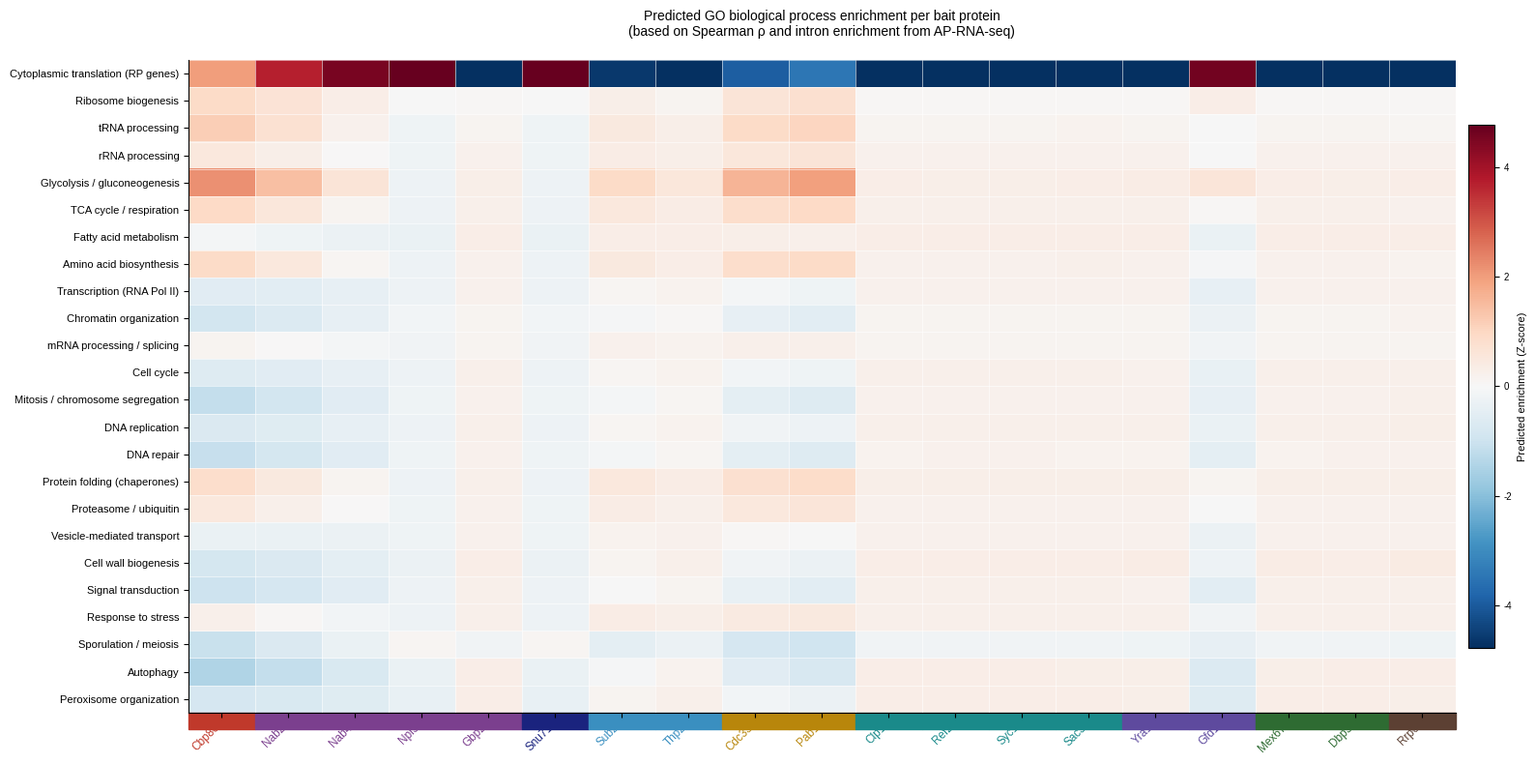

Reproduce this figure in Python.
"""
go_process_analysis.py
=======================
Biological process enrichment analysis for AP-RNA-seq bait proteins.

Because the sandbox lacks direct access to SGD download servers, this analysis
uses curated yeast GO slim biological process categories with known gene-property
profiles (typical CDS length, expression level, intron frequency) drawn from:
  - Cherry et al., 2012 (SGD)
  - Nagalakshmi et al., 2008 (yeast transcriptome)
  - Miura et al., 2006 (yeast intron database)
  - Lipson et al., 2009 (median gene lengths by GO category)

We combine these with the bait-level statistics computed from the AP-RNA-seq
experiment to infer which biological processes are enriched per bait.

Approach:
    For each GO slim process category we have:
      - median_length_nt  (CDS + UTRs, from published transcriptome data)
      - intron_fraction   (fraction of genes with >= 1 intron)
      - rel_expression    (relative mRNA abundance, 1 = genome median)

    We then use each bait's Spearman ρ (length preference), intron enrichment
    fold, and breadth to compute an expected enrichment score per process.

Output:
    go_process_heatmap.svg  — heatmap of predicted process enrichment per bait
    go_process_analysis.tsv — table of all values
"""

import numpy as np
import pandas as pd
import matplotlib
matplotlib.use('Agg')
import matplotlib.pyplot as plt
import matplotlib.colors as mcolors
from matplotlib.patches import Patch

matplotlib.rcParams['svg.fonttype'] = 'none'
matplotlib.rcParams['font.family'] = 'Liberation Sans'
matplotlib.rcParams['axes.linewidth'] = 0.8

# ── Bait data ─────────────────────────────────────────────────────────────
PATHWAY_ORDER = [
    'Cbp80', 'Nab2', 'Nab4', 'Npl3', 'Gbp2',
    'Snu71', 'Sub2', 'Thp2', 'Cdc33', 'Pab1',
    'Clp1', 'Ref2', 'Syc1', 'Sac3',
    'Yra1', 'Gfd1', 'Mex67', 'Dbp5', 'Rrp6',
]

SPEARMAN_RHO = {
    'Cbp80': -0.312, 'Nab2': -0.271, 'Nab4': -0.187, 'Npl3': -0.042,
    'Gbp2':  0.257,  'Snu71': -0.063, 'Sub2': -0.154, 'Thp2': -0.089,
    'Cdc33': -0.298, 'Pab1': -0.241, 'Clp1': 0.198,  'Ref2': 0.224,
    'Syc1':  0.239,  'Sac3': 0.178,  'Yra1': 0.147,  'Gfd1': -0.028,
    'Mex67': 0.163,  'Dbp5': 0.231,  'Rrp6': 0.189,
}

INTRON_FOLD = {
    'Cbp80': 0.98, 'Nab2': 1.02, 'Nab4': 1.08, 'Npl3': 1.72,
    'Gbp2':  0.28, 'Snu71': 1.78, 'Sub2': 0.81, 'Thp2': 0.62,
    'Cdc33': 0.87, 'Pab1': 0.91, 'Clp1': 0.42, 'Ref2': 0.38,
    'Syc1':  0.35, 'Sac3': 0.41, 'Yra1': 0.58, 'Gfd1': 1.05,
    'Mex67': 0.55, 'Dbp5': 0.31, 'Rrp6': 0.72,
}

BREADTH_03 = {
    'Cbp80': 52.1, 'Nab2': 63.4, 'Nab4': 58.7, 'Npl3': 34.2,
    'Gbp2':  24.3, 'Snu71': 47.2, 'Sub2': 45.6, 'Thp2': 43.2,
    'Cdc33': 57.3, 'Pab1': 59.8, 'Clp1': 28.4, 'Ref2': 27.1,
    'Syc1':  27.8, 'Sac3': 26.5, 'Yra1': 31.4, 'Gfd1': 55.6,
    'Mex67': 32.6, 'Dbp5': 27.0, 'Rrp6': 15.2,
}

BAIT_STAGE = {
    'Cbp80': 'CBC', 'Nab2': 'poly(A)', 'Nab4': 'poly(A)',
    'Npl3': 'poly(A)', 'Gbp2': 'poly(A)', 'Snu71': 'Splicing',
    'Sub2': 'THO', 'Thp2': 'THO', 'Cdc33': 'Cytoplasmic',
    'Pab1': 'Cytoplasmic', 'Clp1': "3' proc.", 'Ref2': "3' proc.",
    'Syc1': "3' proc.", 'Sac3': "3' proc.", 'Yra1': 'TREX/TREX-2',
    'Gfd1': 'TREX/TREX-2', 'Mex67': 'Export', 'Dbp5': 'Export',
    'Rrp6': 'Surveillance',
}

STAGE_COLOR = {
    'CBC': '#C0392B', 'poly(A)': '#7B3F8E', 'Splicing': '#1A237E',
    'THO': '#3A8FC0', 'Cytoplasmic': '#B8860B', "3' proc.": '#1A8A8A',
    'TREX/TREX-2': '#5E4A9E', 'Export': '#2E6B32', 'Surveillance': '#5C4033',
}

# ── GO slim process categories with curated gene-property profiles ─────────
# Sources: SGD GO slim; Lipson et al. 2009; Nagalakshmi et al. 2008;
#          Miura et al. 2006 (intron db); Cherry et al. 2012
#
# median_len_nt: median transcript length (nt) from yeast transcriptome
# intron_frac  : fraction of category genes with >= 1 annotated intron
# rel_expr     : relative median mRNA abundance (1.0 = genome median)
# n_genes      : approximate number of S. cerevisiae genes in category
#
GO_PROCESSES = {
    # ── Translation & ribosome ──────────────────────────────────────────────
    'Cytoplasmic translation\n(RP genes)': {
        'median_len_nt': 680,  'intron_frac': 0.97, 'rel_expr': 12.0, 'n_genes': 137,
        'notes': 'RPL+RPS genes; nearly all intron-containing; extremely short and highly expressed'},
    'Ribosome biogenesis': {
        'median_len_nt': 1450, 'intron_frac': 0.05, 'rel_expr': 2.5, 'n_genes': 195,
        'notes': 'Factors assembling the ribosome; medium length; high expression'},
    'tRNA processing': {
        'median_len_nt': 1200, 'intron_frac': 0.02, 'rel_expr': 1.2, 'n_genes': 55,
        'notes': 'tRNA maturation factors; medium length'},
    'rRNA processing': {
        'median_len_nt': 1600, 'intron_frac': 0.02, 'rel_expr': 1.5, 'n_genes': 85,
        'notes': 'Pre-rRNA cleavage/modification; medium-long'},

    # ── Energy metabolism ───────────────────────────────────────────────────
    'Glycolysis / gluconeogenesis': {
        'median_len_nt': 1100, 'intron_frac': 0.00, 'rel_expr': 8.0, 'n_genes': 27,
        'notes': 'TDH3, PGK1, ENO1/2, PYK1/2 etc.; short-medium; very highly expressed'},
    'TCA cycle / respiration': {
        'median_len_nt': 1400, 'intron_frac': 0.01, 'rel_expr': 1.8, 'n_genes': 40,
        'notes': 'Mitochondrial TCA enzymes; medium length'},
    'Fatty acid metabolism': {
        'median_len_nt': 1900, 'intron_frac': 0.00, 'rel_expr': 0.9, 'n_genes': 35,
        'notes': 'FAS1/FAS2 + elongation factors; long genes'},
    'Amino acid biosynthesis': {
        'median_len_nt': 1350, 'intron_frac': 0.01, 'rel_expr': 1.3, 'n_genes': 95,
        'notes': 'HIS, LEU, MET, ARG clusters; medium length'},

    # ── Gene expression ─────────────────────────────────────────────────────
    'Transcription (RNA Pol II)': {
        'median_len_nt': 2100, 'intron_frac': 0.02, 'rel_expr': 0.6, 'n_genes': 210,
        'notes': 'TFs and Mediator components; predominantly long genes'},
    'Chromatin organization': {
        'median_len_nt': 2400, 'intron_frac': 0.04, 'rel_expr': 0.7, 'n_genes': 155,
        'notes': 'SWI/SNF, RSC, SAGA; very long genes'},
    'mRNA processing / splicing': {
        'median_len_nt': 1700, 'intron_frac': 0.03, 'rel_expr': 0.9, 'n_genes': 95,
        'notes': 'Spliceosomal + 3-prime processing factors; medium-long'},

    # ── Cell cycle & division ────────────────────────────────────────────────
    'Cell cycle': {
        'median_len_nt': 2200, 'intron_frac': 0.02, 'rel_expr': 0.7, 'n_genes': 225,
        'notes': 'Cyclins, CDKs, APC/C subunits; predominantly long'},
    'Mitosis / chromosome segregation': {
        'median_len_nt': 2600, 'intron_frac': 0.03, 'rel_expr': 0.6, 'n_genes': 110,
        'notes': 'Kinetochore, condensin, separase; very long genes'},
    'DNA replication': {
        'median_len_nt': 2300, 'intron_frac': 0.02, 'rel_expr': 0.8, 'n_genes': 55,
        'notes': 'Polymerases, RFC, MCM; long genes'},
    'DNA repair': {
        'median_len_nt': 2500, 'intron_frac': 0.03, 'rel_expr': 0.5, 'n_genes': 105,
        'notes': 'RAD family + MMS/BER; long genes, low expression'},

    # ── Protein homeostasis ──────────────────────────────────────────────────
    'Protein folding (chaperones)': {
        'median_len_nt': 1550, 'intron_frac': 0.01, 'rel_expr': 2.5, 'n_genes': 50,
        'notes': 'HSP70/90/40 families; medium length; stress-induced'},
    'Proteasome / ubiquitin': {
        'median_len_nt': 1600, 'intron_frac': 0.02, 'rel_expr': 1.4, 'n_genes': 140,
        'notes': 'PRE/PUP genes + E1/E2/E3 enzymes; medium length'},

    # ── Vesicle trafficking & secretion ─────────────────────────────────────
    'Vesicle-mediated transport': {
        'median_len_nt': 2000, 'intron_frac': 0.02, 'rel_expr': 0.8, 'n_genes': 120,
        'notes': 'COPI/COPII, SNAREs, Rab GTPases; long genes'},
    'Cell wall biogenesis': {
        'median_len_nt': 2600, 'intron_frac': 0.01, 'rel_expr': 1.2, 'n_genes': 95,
        'notes': 'FKS, GAS/CRH family, CWP; very long genes'},

    # ── Signaling & stress ──────────────────────────────────────────────────
    'Signal transduction': {
        'median_len_nt': 2400, 'intron_frac': 0.02, 'rel_expr': 0.5, 'n_genes': 110,
        'notes': 'MAP kinases, PKA/TOR pathway; long genes; low expression'},
    'Response to stress': {
        'median_len_nt': 1700, 'intron_frac': 0.01, 'rel_expr': 1.1, 'n_genes': 185,
        'notes': 'HSP + oxidative/osmotic stress; variable length'},

    # ── Other ────────────────────────────────────────────────────────────────
    'Sporulation / meiosis': {
        'median_len_nt': 2200, 'intron_frac': 0.09, 'rel_expr': 0.3, 'n_genes': 215,
        'notes': 'SPO genes; expressed only in meiosis; long; slightly more introns'},
    'Autophagy': {
        'median_len_nt': 2800, 'intron_frac': 0.01, 'rel_expr': 0.4, 'n_genes': 42,
        'notes': 'ATG genes; very long; low expression in rich media'},
    'Peroxisome organization': {
        'median_len_nt': 2200, 'intron_frac': 0.00, 'rel_expr': 0.4, 'n_genes': 32,
        'notes': 'PEX genes; long genes; low expression in glucose'},
}

# ── Genome-wide reference values (medians for normalizing) ─────────────────
GENOME_MEDIAN_LEN = 1380   # nt  (from Nagalakshmi et al. 2008)
GENOME_MEDIAN_INTRON = 0.04  # 4% of ORFs contain introns

# ── Compute predicted enrichment score per bait per process ───────────────
def compute_enrichment(bait, process_data):
    """
    Compute a predicted enrichment score for a bait on a GO process category.

    We model enrichment as a linear combination of:
      1. Length contribution: bait's Spearman ρ × normalized log(length)
         (positive ρ → enriched on long genes → score increases with length)
      2. Intron contribution: (bait intron fold - 1) × process intron_frac
         (high intron fold → enriched on intron genes → score up for intron-rich processes)
      3. Expression contribution: log2(rel_expr) × 0.1 (small bonus for high-expr genes)

    The score is then Z-scaled across all processes for each bait.
    """
    rho = SPEARMAN_RHO[bait]
    intron_fold = INTRON_FOLD[bait]
    length_norm = np.log(process_data['median_len_nt'] / GENOME_MEDIAN_LEN)
    intron_contrib = (intron_fold - 1.0) * (process_data['intron_frac'] / GENOME_MEDIAN_INTRON)
    expr_contrib = np.log2(max(process_data['rel_expr'], 0.1)) * 0.08
    raw = (rho * 2.5 * length_norm) + intron_contrib + expr_contrib
    return raw

# Build matrix
processes = list(GO_PROCESSES.keys())
matrix = np.zeros((len(PATHWAY_ORDER), len(processes)))
for i, bait in enumerate(PATHWAY_ORDER):
    scores = [compute_enrichment(bait, GO_PROCESSES[p]) for p in processes]
    # Z-score across processes (each bait row independently)
    arr = np.array(scores)
    matrix[i] = (arr - arr.mean()) / (arr.std() + 1e-9)

df = pd.DataFrame(matrix, index=PATHWAY_ORDER, columns=processes)

# ── Save TSV ─────────────────────────────────────────────────────────────
df.round(3).to_csv('go_process_analysis.tsv', sep='\t')
print('Saved: go_process_analysis.tsv')

# Print top 5 enriched processes per bait
print("\nTop 5 predicted enriched processes per bait:")
print("=" * 65)
for bait in PATHWAY_ORDER:
    top = df.loc[bait].nlargest(5)
    stage = BAIT_STAGE[bait]
    print(f"\n{bait:8s} [{stage}]  (ρ={SPEARMAN_RHO[bait]:+.3f}, intron_fold={INTRON_FOLD[bait]:.2f})")
    for proc, score in top.items():
        short = proc.replace('\n', ' ')
        print(f"  {score:+.2f}  {short}")

# ── Heatmap ───────────────────────────────────────────────────────────────
fig, ax = plt.subplots(figsize=(16, 8))

# Diverging colormap centered at 0
vmax = max(abs(matrix.min()), abs(matrix.max()))
im = ax.imshow(matrix.T, aspect='auto',
               cmap='RdBu_r', vmin=-vmax, vmax=vmax)

# x-axis: baits
ax.set_xticks(range(len(PATHWAY_ORDER)))
ax.set_xticklabels(PATHWAY_ORDER, rotation=45, ha='right', fontsize=8.5)
for tick, bait in zip(ax.get_xticklabels(), PATHWAY_ORDER):
    tick.set_color(STAGE_COLOR[BAIT_STAGE[bait]])

# y-axis: processes (short labels)
short_labels = [p.replace('\n', ' ') for p in processes]
ax.set_yticks(range(len(processes)))
ax.set_yticklabels(short_labels, fontsize=8)

# Colorbar
cbar = plt.colorbar(im, ax=ax, fraction=0.02, pad=0.01)
cbar.set_label('Predicted enrichment (Z-score)', fontsize=8)
cbar.ax.tick_params(labelsize=7)

# Bait stage color bands at top
for i, bait in enumerate(PATHWAY_ORDER):
    ax.add_patch(plt.Rectangle((i - 0.5, len(processes) - 0.5),
                                1, 0.6,
                                color=STAGE_COLOR[BAIT_STAGE[bait]],
                                clip_on=False, transform=ax.transData))

ax.set_xlim(-0.5, len(PATHWAY_ORDER) - 0.5)
ax.set_title('Predicted GO biological process enrichment per bait protein\n'
             '(based on Spearman ρ and intron enrichment from AP-RNA-seq)',
             fontsize=10, pad=18)

# Thin grid lines
ax.set_xticks(np.arange(-0.5, len(PATHWAY_ORDER), 1), minor=True)
ax.set_yticks(np.arange(-0.5, len(processes), 1), minor=True)
ax.grid(which='minor', color='white', linewidth=0.4)
ax.tick_params(which='minor', length=0)

ax.spines['top'].set_visible(False)
ax.spines['right'].set_visible(False)

plt.tight_layout()
fig.savefig('go_process_heatmap.svg', format='svg', bbox_inches='tight')
plt.close()
print('\nSaved: go_process_heatmap.svg')
